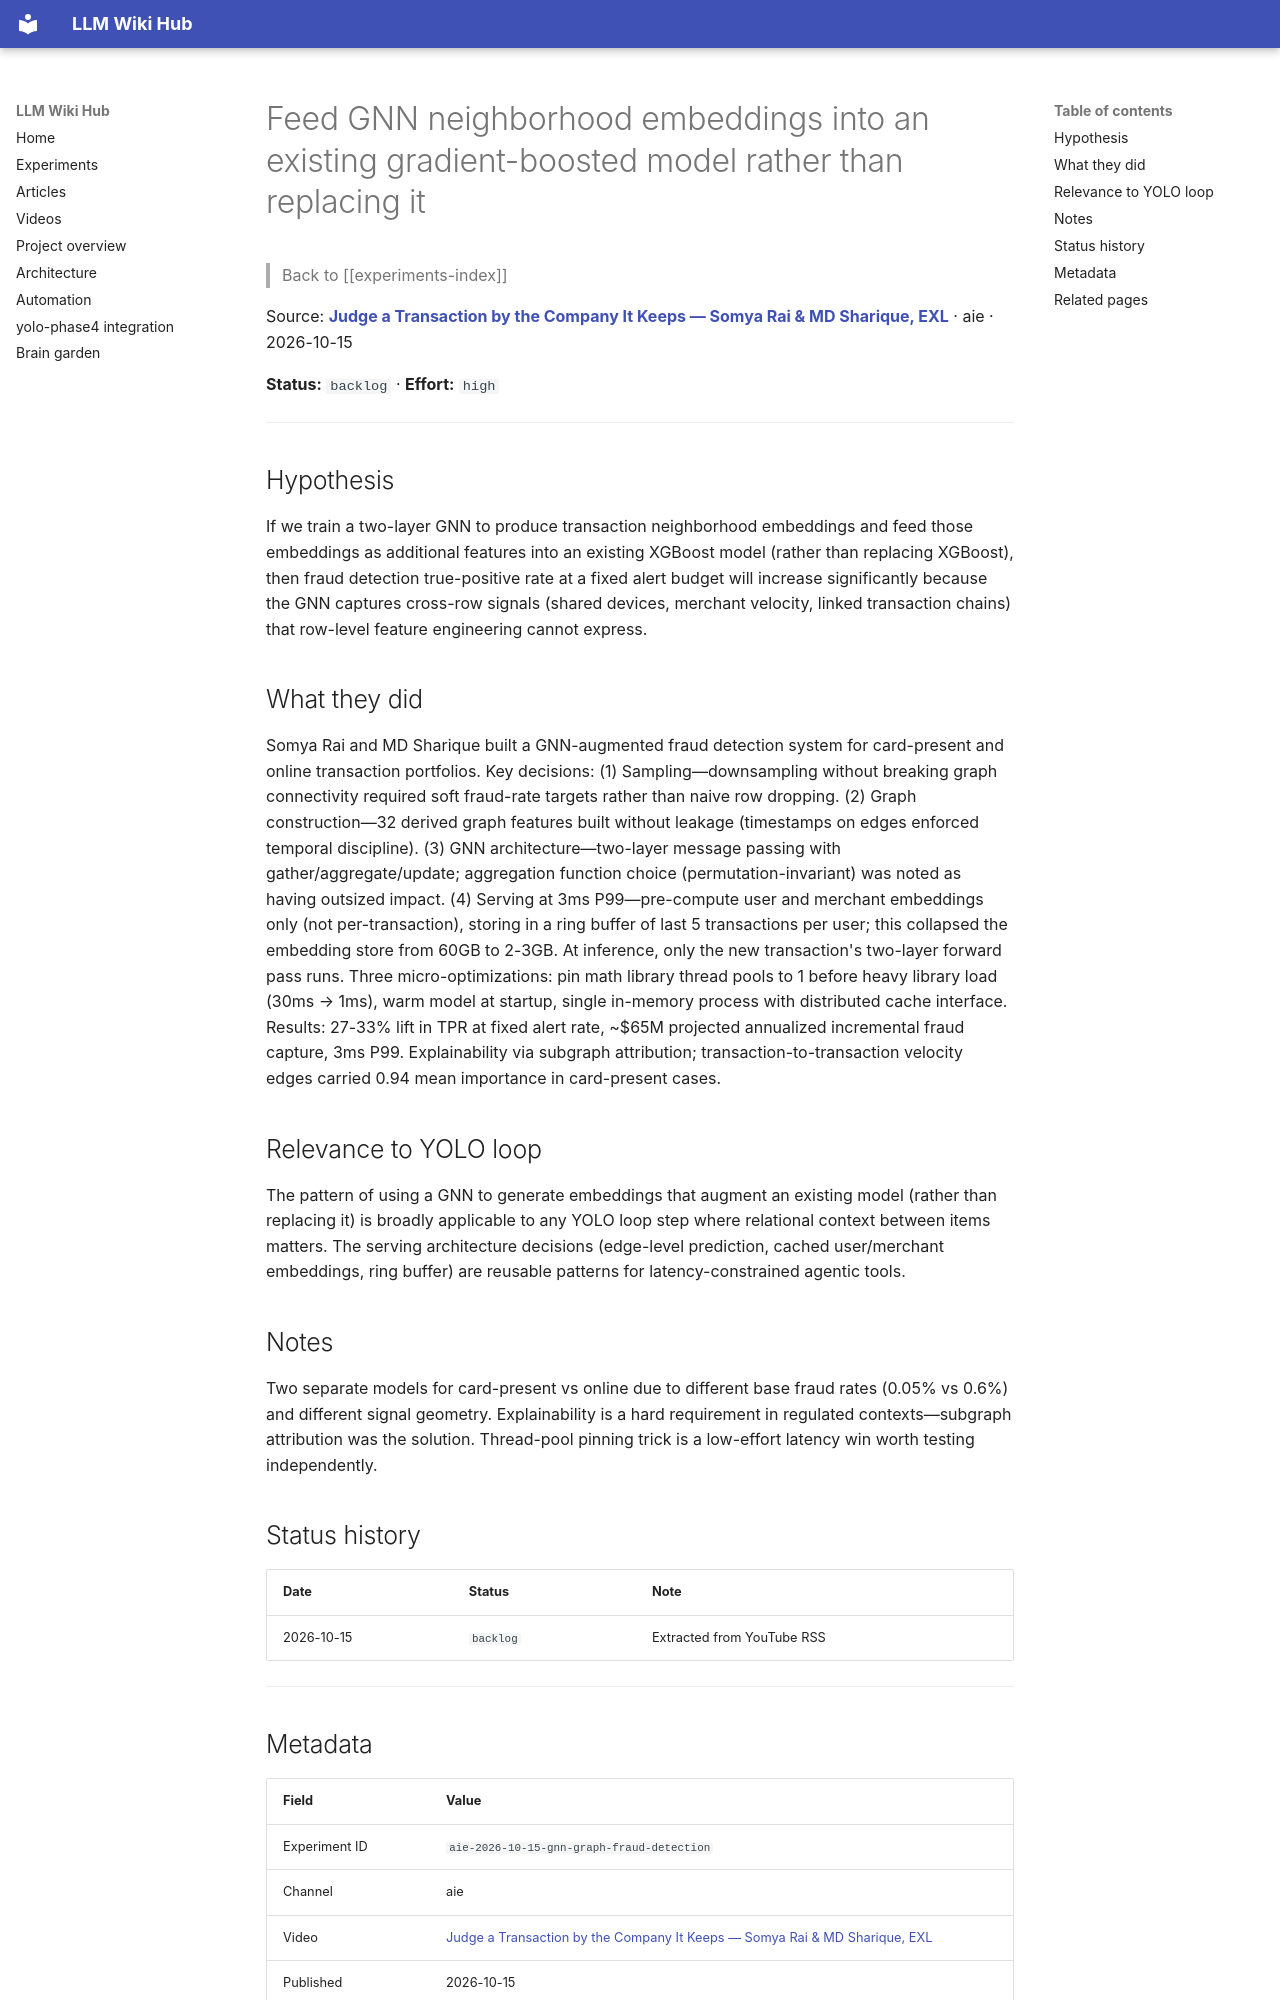

repository: Anguijm/llm-wiki-hub · page: experiments/aie-2026-10-15-gnn-graph-fraud-detection/index.html · generator: mkdocs

# Feed GNN neighborhood embeddings into an existing gradient-boosted model rather than replacing it

> Back to [[experiments-index]]

Source: **[Judge a Transaction by the Company It Keeps — Somya Rai & MD Sharique, EXL](https://www.youtube.com/watch?v=SHvwutPSeZg)** · aie · 2026-10-15

**Status:** `backlog` · **Effort:** `high`

---

## Hypothesis

If we train a two-layer GNN to produce transaction neighborhood embeddings and feed those embeddings as additional features into an existing XGBoost model (rather than replacing XGBoost), then fraud detection true-positive rate at a fixed alert budget will increase significantly because the GNN captures cross-row signals (shared devices, merchant velocity, linked transaction chains) that row-level feature engineering cannot express.

## What they did

Somya Rai and MD Sharique built a GNN-augmented fraud detection system for card-present and online transaction portfolios. Key decisions: (1) Sampling—downsampling without breaking graph connectivity required soft fraud-rate targets rather than naive row dropping. (2) Graph construction—32 derived graph features built without leakage (timestamps on edges enforced temporal discipline). (3) GNN architecture—two-layer message passing with gather/aggregate/update; aggregation function choice (permutation-invariant) was noted as having outsized impact. (4) Serving at 3ms P99—pre-compute user and merchant embeddings only (not per-transaction), storing in a ring buffer of last 5 transactions per user; this collapsed the embedding store from 60GB to 2-3GB. At inference, only the new transaction's two-layer forward pass runs. Three micro-optimizations: pin math library thread pools to 1 before heavy library load (30ms → 1ms), warm model at startup, single in-memory process with distributed cache interface. Results: 27-33% lift in TPR at fixed alert rate, ~$65M projected annualized incremental fraud capture, 3ms P99. Explainability via subgraph attribution; transaction-to-transaction velocity edges carried 0.94 mean importance in card-present cases.

## Relevance to YOLO loop

The pattern of using a GNN to generate embeddings that augment an existing model (rather than replacing it) is broadly applicable to any YOLO loop step where relational context between items matters. The serving architecture decisions (edge-level prediction, cached user/merchant embeddings, ring buffer) are reusable patterns for latency-constrained agentic tools.

## Notes

Two separate models for card-present vs online due to different base fraud rates (0.05% vs 0.6%) and different signal geometry. Explainability is a hard requirement in regulated contexts—subgraph attribution was the solution. Thread-pool pinning trick is a low-effort latency win worth testing independently.

## Status history

| Date | Status | Note |
|---|---|---|
| 2026-10-15 | `backlog` | Extracted from YouTube RSS |

---
